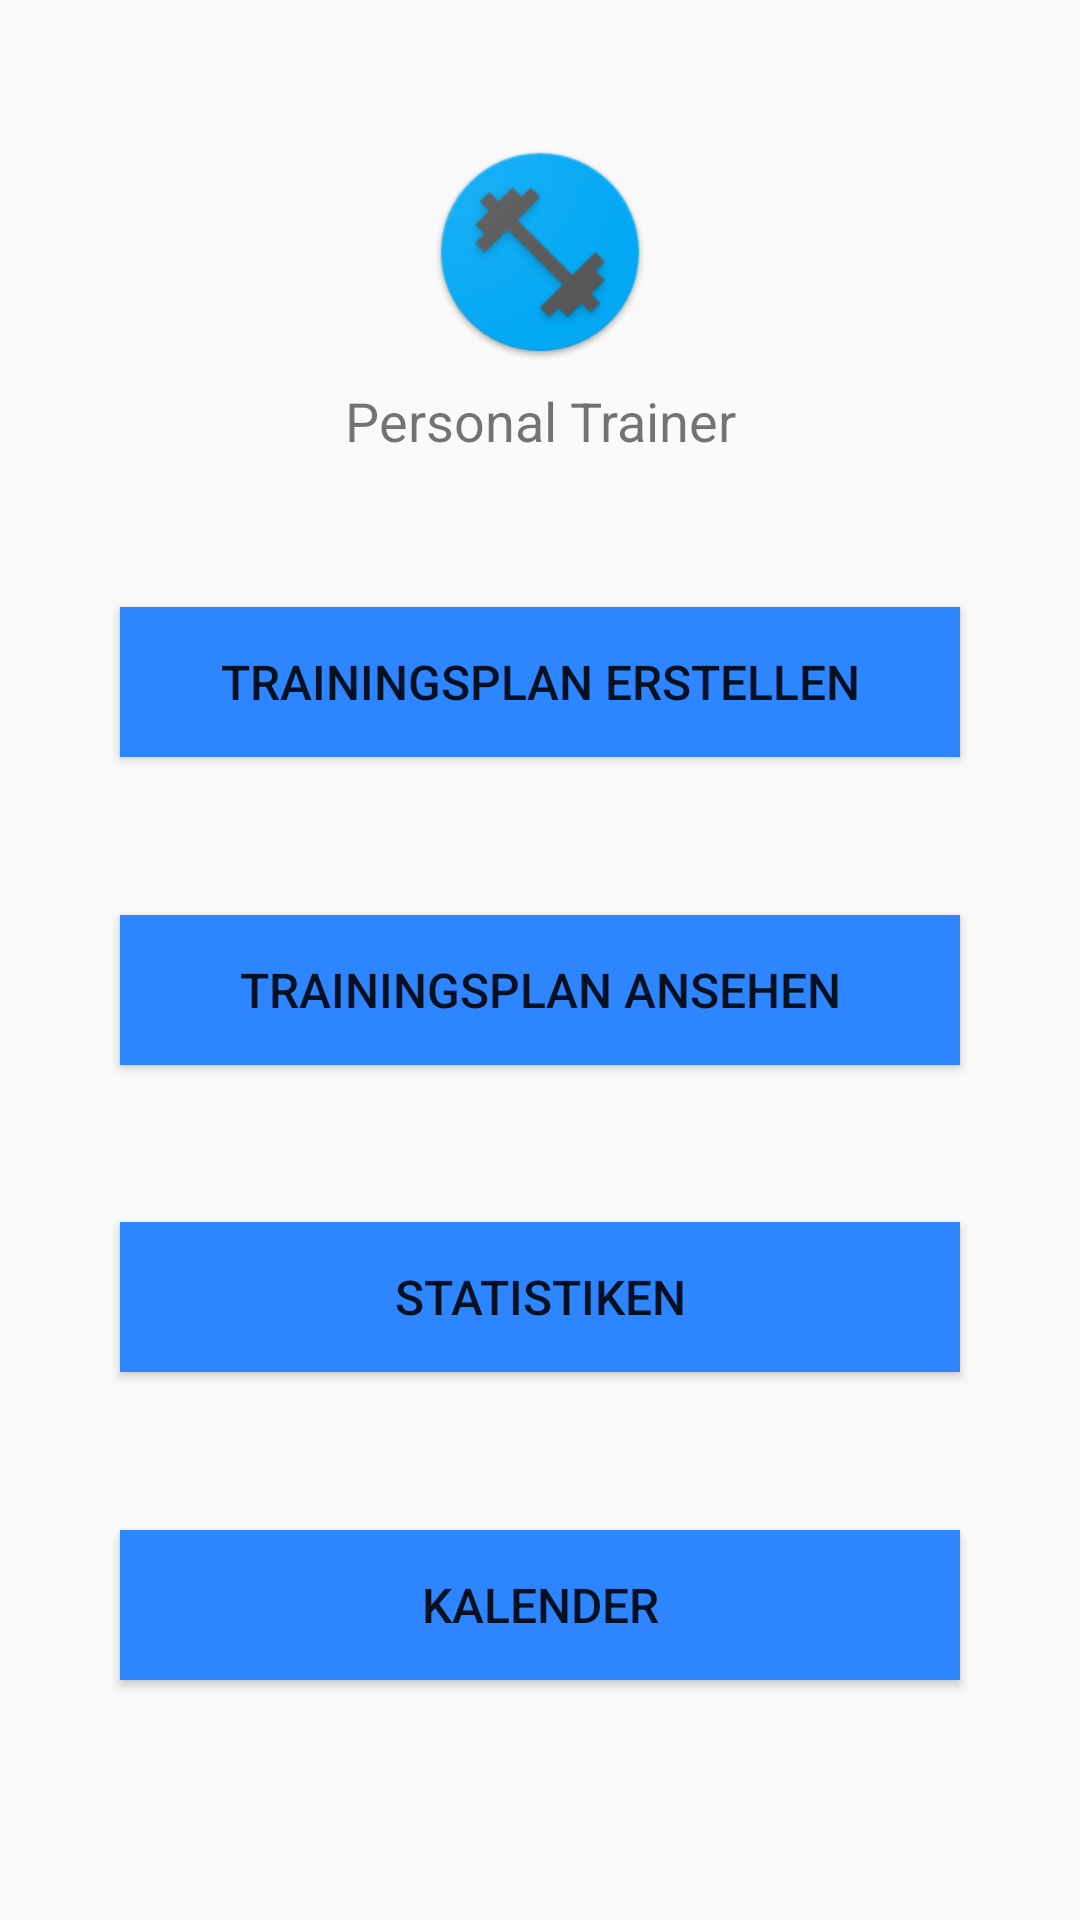

Android layout source for this screen:
<!-- AndroidManifest.xml: application theme AppTheme -->
<!-- res/layout/content_main.xml -->
<?xml version="1.0" encoding="utf-8"?>
<androidx.constraintlayout.widget.ConstraintLayout xmlns:android="http://schemas.android.com/apk/res/android"
    xmlns:app="http://schemas.android.com/apk/res-auto"
    xmlns:tools="http://schemas.android.com/tools"
    android:layout_width="match_parent"
    android:layout_height="match_parent"
    app:layout_behavior="@string/appbar_scrolling_view_behavior"
    tools:context=".MainActivity"
    tools:showIn="@layout/app_bar_main">

    <ImageView
        android:id="@+id/main_icon"
        android:layout_width="80sp"
        android:layout_height="80sp"
        android:layout_marginTop="40dp"
        android:contentDescription="@string/nav_header_desc"
        android:paddingTop="@dimen/nav_header_vertical_spacing"
        app:layout_constraintEnd_toEndOf="parent"
        app:layout_constraintHorizontal_bias="0.5"
        app:layout_constraintStart_toStartOf="parent"
        app:layout_constraintTop_toTopOf="parent"
        app:srcCompat="@mipmap/ic_launcher_round" />

    <TextView
        android:id="@+id/main_text"
        android:layout_width="wrap_content"
        android:layout_height="wrap_content"
        android:layout_marginTop="8dp"
        android:text="@string/app_name"
        android:textSize="18sp"
        app:layout_constraintEnd_toEndOf="parent"
        app:layout_constraintStart_toStartOf="parent"
        app:layout_constraintTop_toBottomOf="@+id/main_icon" />

    <Button
        android:id="@+id/create_workout_plan_button"
        android:layout_width="match_parent"
        android:layout_height="@dimen/button_height"
        android:layout_marginStart="@dimen/margin_portrait"
        android:layout_marginTop="50dp"
        android:layout_marginEnd="@dimen/margin_portrait"
        android:background="@drawable/button_background"
        android:text="@string/create_workout_plan"
        android:textSize="16sp"
        app:layout_constraintEnd_toEndOf="parent"
        app:layout_constraintStart_toStartOf="parent"
        app:layout_constraintTop_toBottomOf="@+id/main_text" />

    <Button
        android:id="@+id/view_workout_plan_button"
        android:layout_width="match_parent"
        android:layout_height="@dimen/button_height"
        android:layout_marginStart="@dimen/margin_portrait"
        android:layout_marginEnd="@dimen/margin_portrait"
        android:background="@drawable/button_background"
        android:text="@string/view_workout_plan"
        android:textSize="16sp"
        app:layout_constraintBottom_toTopOf="@+id/statistics_button"
        app:layout_constraintEnd_toEndOf="parent"
        app:layout_constraintHorizontal_bias="0.5"
        app:layout_constraintStart_toStartOf="parent"
        app:layout_constraintTop_toBottomOf="@+id/create_workout_plan_button" />

    <Button
        android:id="@+id/statistics_button"
        android:layout_width="match_parent"
        android:layout_height="@dimen/button_height"
        android:layout_marginStart="@dimen/margin_portrait"
        android:layout_marginEnd="@dimen/margin_portrait"
        android:background="@drawable/button_background"
        android:text="@string/statistics"
        android:textSize="16sp"
        app:layout_constraintBottom_toTopOf="@+id/calendar_button"
        app:layout_constraintEnd_toEndOf="parent"
        app:layout_constraintHorizontal_bias="0.5"
        app:layout_constraintStart_toStartOf="parent"
        app:layout_constraintTop_toBottomOf="@+id/view_workout_plan_button" />

    <Button
        android:id="@+id/calendar_button"
        android:layout_width="match_parent"
        android:layout_height="@dimen/button_height"
        android:layout_marginStart="@dimen/margin_portrait"
        android:layout_marginEnd="@dimen/margin_portrait"
        android:layout_marginBottom="80dp"
        android:background="@drawable/button_background"
        android:text="@string/calendar"
        android:textSize="16sp"
        app:layout_constraintBottom_toBottomOf="parent"
        app:layout_constraintEnd_toEndOf="parent"
        app:layout_constraintStart_toStartOf="parent" />

</androidx.constraintlayout.widget.ConstraintLayout>
<!-- resources referenced by this layout -->
<resources>
  <dimen name="button_height">50dp</dimen>
  <dimen name="margin_portrait">40dp</dimen>
  <dimen name="nav_header_vertical_spacing">8dp</dimen>
  <!-- drawable button_background (drawable) -->
  <?xml version="1.0" encoding="utf-8"?>
  <shape xmlns:android="http://schemas.android.com/apk/res/android"
      android:shape="rectangle">
      <gradient
          android:angle="135"
          android:centerColor="@color/color_primary"
          android:endColor="@color/color_primary"
          android:startColor="@color/color_primary"
          android:type="linear" />
  </shape>
  <!-- mipmap ic_launcher_round: png bitmap (mipmap-hdpi, 5403 bytes) -->
  <string name="app_name">Personal Trainer</string>
  <string name="calendar">Kalender</string>
  <string name="create_workout_plan">Trainingsplan erstellen</string>
  <string name="nav_header_desc">Navigationskopfzeile</string>
  <string name="statistics">Statistiken</string>
  <string name="view_workout_plan">Trainingsplan ansehen</string>
  <style name="AppTheme" parent="Theme.AppCompat.Light.DarkActionBar">
          <item name="colorPrimary">@color/color_primary</item>
          <item name="colorPrimaryDark">@color/color_primary_dark</item>
          <item name="colorAccent">@color/color_accent</item>
      </style>
  <color name="color_primary">#2d85ff</color>
  <color name="color_primary_dark">#0050ff</color>
  <color name="color_accent">#ff0000</color>
</resources>
